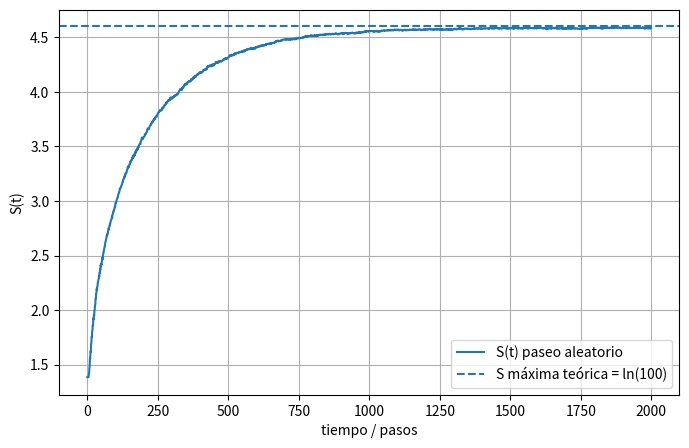

Python code for this plot:
import numpy as np
import matplotlib.pyplot as plt

# Parámetros
m = 2500     # caminantes
N = 2000    # pasos

np.random.seed(10) # por reproducibilidad

# bloque que comprueba cómo funcionan las condiciones periódicas de frontera para L=35
L = 50
for val in [-35, 35, 51, -51, 120, -120]:
    x = (val + L) % (2*L) - L
    print(val, "pasa a", x)

# Inicia con distribución uniforme en [-5,5]x[-5,5]
x = np.random.uniform(-5, 5, size=m)
y = np.random.uniform(-5, 5, size=m)

# Entropía
S = []

# Malla fija
L = 50
bins = 10
edges = np.linspace(-L, L, bins+1) #creo dimensiones para el futuro histograma con la división por celdas

for n in range(N):

    # Movimiento aleatorio
    pasos_x = np.random.choice([-1, 1], size=m)
    pasos_y = np.random.choice([-1, 1], size=m)

    x += pasos_x
    y += pasos_y
    
    x = (x + L) % (2*L) - L # condiciones periódicas en x
    y = (y + L) % (2*L) - L # condiciones periódicas en y

    # Histograma 2D dividido en las celdas definidas anteriormente
    H, _, _ = np.histogram2d(x, y, bins=[edges, edges])

    # renormalización
    if np.sum(H) > 0:
        P = H / np.sum(H)
    else:
        P = H

    # Evitar log(0)
    P_nonzero = P[P > 0]

    # Entropía
    S_t = -np.sum(P_nonzero * np.log(P_nonzero))
    S.append(S_t)

S = np.array(S)
t = np.arange(N)

# Gráfica de la entropía

plt.figure(figsize=(8,5))
plt.plot(t, S, label="S(t) paseo aleatorio")

# Entropía máxima teórica
S_max = np.log(bins * bins)
plt.axhline(S_max, linestyle='--', label="S máxima teórica = ln(100)")
plt.xlabel("tiempo / pasos")
plt.ylabel("S(t)")
# plt.title("Evolución de la entropía")
plt.legend()
plt.grid()
plt.savefig("evolucion_entropia.png", dpi=300)
plt.show()
